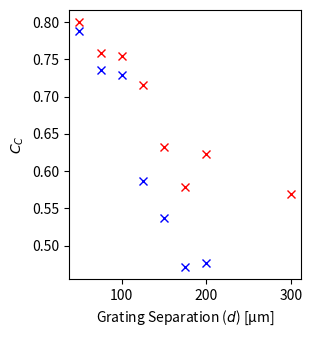

Write the Python code that produced this figure. (Note: this script raises an exception after producing the figure.)
#!/usr/bin/env python3
# -*- coding: utf-8 -*-
"""
Created on Wed Jun  4 11:57:24 2025

@author: -
"""
import matplotlib.pyplot as plt
from matplotlib import rcParams
import numpy as np
import matplotlib.patches as patches
from matplotlib.legend_handler import HandlerTuple

rcParams['figure.figsize']=(3,3.5)
rcParams['figure.dpi']=300
rcParams.update({'font.size': 10})

# [0.5, 1.0, 1.5, 2.0, 2.5, 0.5, 1.0, 1.5, 2.0, 2.5, 0.5, 1.0, 1.5, 2.0, 2.5, 0.5, 1.0, 1.5, 2.0, 2.5, 0.5, 1.0, 1.5, 2.0, 2.5]
# AMPs = [[0.0,1.8957491158975655e-09, 4.837936100237537e-09, 9.055242151064516e-09, 1.2549329850247491e-08, 1.638520045419863e-08], 
#        [0.0,2.0274745981409948e-09, 5.322494415040973e-09, 9.971287489916746e-09, 1.4552004450011793e-08, 1.961328690281936e-08]]

d50 = [50,75,100,125,150,175,200,300]
d350 = [50,75,100,125,150,175,200]

LER50 = [3.13737672319001e-09, 6.298014272635589e-09, 8.125326189682047e-09, 1.055239948118878e-08, 1.178434629528782e-08, 2.091372357924797e-08, 1.9750531825185528e-08, 2.6744588978142044e-08]
# [3.13737672319001e-09, 6.298014272635589e-09, 8.125326189682047e-09, 1.055239948118878e-08, 1.178434629528782e-08, 2.091372357924797e-08, 1.9750531825185528e-08, 2.6744588978142044e-08]
LWR50 = [3.76570645294972e-09, 7.780048614163813e-09, 1.0489807224041986e-08, 1.2064069168246823e-08, 1.7210424990269083e-08, 2.0765752530619084e-08, 2.017947974382717e-08, 3.1003573514347116e-08]
NILS50 = [2.8706083545041152, 2.8811122789153063, 2.870744614488765, 2.893850374345269, 2.773522775434887, 2.80172111792031, 2.642213450364398, 1.9606921638190036]
CDU50 = [4.64648454946472e-09, 7.937649645135814e-09, 1.0567307060418733e-08, 1.2120426800806978e-08, 1.724203622403281e-08, 2.0812614647128366e-08, 2.0206816687068308e-08, 3.1038866603750495e-08]
CLR50 = [0.0, 0.17407638731144148, 0.10763634324132176, 0.0, 0.22791949187403743, 0.0, 0.0, 0.0]
LER350 = [3.814756484900542e-09, 7.342974803782147e-09, 9.244156295227204e-09, 1.1495575955258391e-08, 1.1563028632844116e-08, 2.3404914177614798e-08, 2.3452719024098754e-08]
# [3.814602945863403e-09, 8.053860161119312e-09, 9.593385301346181e-09, 1.2056884034687646e-08, 1.1959917448368975e-08, 2.297265286321477e-08, 2.1328411825734326e-08]
# [3.814756484900542e-09, 7.342974803782147e-09, 9.244156295227204e-09, 1.1495575955258391e-08, 1.1563028632844116e-08, 2.3404914177614798e-08, 2.3470593943188145e-08]
LWR350 = [4.426264488254208e-09, 8.637301591832736e-09, 1.1951245064472721e-08, 1.4487913858309245e-08, 2.2975390598707574e-08, 3.043593059020359e-08, 3.838628272037212e-08]
NILS350 = [2.8373913133227404, 2.659960117602982, 2.3710150395048393, 2.083147578025207, 1.7397288577995194, 1.4233246657116705, 1.0793228774712333]
CDU350 = [5.066672218648173e-09, 8.758177984928551e-09, 1.1995054148825014e-08, 1.452897090451285e-08, 2.2996099489550955e-08, 3.044876347876026e-08, 3.8473048123529616e-08]
CLR350 = [0.0, 0.0, 0.0, 0.06425103907896956, 0.0, 0.0, 0.06474339140614455]

CC50_1 = [0.47990477576358037, 0.45519088398755453, 0.4529375077320989, 0.4293183130436926, 0.3793641540457867, 0.34713377599879863, 0.3736119334392787, 0.3417038957426973]
CC50_2 = [0.36251639704330646, 0.3945039518638782, 0.5502006904967839, 0.34673839238896254, 0.5536914041928277, 0.5690467021803093, 0.4302166296329305, 0.512467824975143]
CC350_1 = [0.4725395560067662, 0.441519072893289, 0.4370320170619713, 0.35209475409651575, 0.32245622822552916, 0.2825403135722022, 0.28592070152335836]
CC350_2 = [0.3613940431892083, 0.39059614976904194, 0.5763955788255603, 0.3423866674612115, 0.5494761362464926, 0.5664487087669928, 0.42196020455441613]
E_off = 0#abs(EFl[0] - EFs[0][0])*100
LWR_off = 0#abs(LWRl[0] - LWRs[0][0])*1e9

# LERs1[0] = [l - LERs1[0][0] for l in LERs1[0][1::]]
# LERs1[1] = [l - LERs1[1][0] for l in LERs1[1][1::]]
# LERs2[0] = [l - LERs2[0][0] for l in LERs2[0][1::]]
# LERs2[1] = [l - LERs2[1][0] for l in LERs2[1][1::]]
# LERs2[2] = [l - LERs2[2][0] for l in LERs2[2][1::]]

# EFs[0] = [l - EFs[0][0] for l in EFs[0][1:-1]]
# EFs[1] = [l - EFs[1][0] for l in EFs[1][1:-2]]
# EFlc[0] = [l - EFl[0] for l in EFlc[0]]
# EFlc[1] = [l - EFl[0] for l in EFlc[1]]
# EFl = [l - EFl[0] for l in EFl[1::]]

# EF0s[0] = [l - EF0s[0][0] for l in EF0s[0][1:-1]]
# EF0s[1] = [l - EF0s[1][0] for l in EF0s[1][1:-2]]
# EF0lc[0] = [l - EF0l[0] for l in EF0lc[0]]
# EF0lc[1] = [l - EF0l[0] for l in EF0lc[1]]
# EF0l = [l - EF0l[0] for l in EF0l[1::]]
    
# LWRs[0] = [l - LWRs[0][0] for l in LWRs[0][1:-1]]
# LWRs[1] = [l - LWRs[1][0] for l in LWRs[1][1:-2]]
# LWRlc[0] = [l - LWRl[0] for l in LWRlc[0]]
# LWRlc[1] = [l - LWRl[0] for l in LWRlc[1]]
# LWRl = [l - LWRl[0] for l in LWRl[1::]]

# CDUs[0] = [c - CDUs[0][0] for c in CDUs[0][1:-1]]
# CDUs[1]  = [c - CDUs[1][0] for c in CDUs[1][1:-2]]
# CDUlc[0] = [c - CDUl[0] for c in CDUlc[0]]
# CDUlc[1] = [c - CDUl[0] for c in CDUlc[1]]
# CDUl = [c - CDUl[0] for c in CDUl[1::]]

# CLRs[0] = [c - CLRs[0][0] for c in CLRs[0][1:-1]]
# CLRs[1]  = [c - CLRs[1][0] for c in CLRs[1][1:-2]]
# CLRlc[0] = [c - CLRl[0] for c in CLRlc[0]]
# CLRlc[1] = [c - CLRl[0] for c in CLRlc[1]]
# CLRl = [c - CLRl[0] for c in CLRl[1::]]

# NILSs[0] = [l - NILSs[0][0] for l in NILSs[0][1:-1]]
# NILSs[1] = [l - NILSs[1][0] for l in NILSs[1][1:-2]]
# NILSlc[0] = [l - NILSl[0] for l in NILSlc[0]]
# NILSlc[1] = [l - NILSl[0] for l in NILSlc[1]]
# NILSl = [l - NILSl[0] for l in NILSl[1::]]

# AMPs1[0] = AMPs1[0][1::]
# AMPs1[1] = AMPs1[1][1::]
# AMPs2[0] = AMPs2[0][1::]
# AMPs2[1] = AMPs2[1][1::]
# AMPs2[2] = AMPs2[2][1::]
# AMPl = AMPl[1::]


# LERs[0] = LERs[0][0:-1]
# LERs[1] = LERs[1][0:-2]
# EFs[0] = EFs[0][0:-1]
# EFs[1] = EFs[1][0:-2]
# EF0s[0] = EF0s[0][0:-1]
# EF0s[1] = EF0s[1][0:-2]
# LWRs[0] = LWRs[0][0:-1]
# LWRs[1] = LWRs[1][0:-2]
# NILSs[0] = NILSs[0][0:-1]
# NILSs[1] = NILSs[1][0:-2]
# AMPs[0] = AMPs[0][0:-1]
# AMPs[1] = AMPs[1][0:-2]
# CDUs[0] = CDUs[0][0:-1]
# CDUs[1] = CDUs[1][0:-2]
# CLRs[0] = CLRs[0][0:-1]
# CLRs[1] = CLRs[1][0:-2]

# dLER = []
# dLWR = []
# dCDU = []
# dAMP = []
# _AMP = [AMPs1[0],AMPs1[1],AMPs2[0],AMPs2[1],AMPs2[2]]
# _LWR = [LWRs1[0],LWRs1[1],LWRs2[0],LWRs2[1],LWRs2[2]]
# _CDU = [CDUs1[0],CDUs1[1],CDUs2[0],CDUs2[1],CDUs2[2]]

# for i,l in enumerate([LERs1[0],LERs1[1],LERs2[0],LERs2[1],LERs2[2]]):
#     for ii,_l in enumerate(l):
#         dLER.append(_l)
#         dLWR.append(_LWR[i][ii])
#         dCDU.append(_CDU[i][ii])
#         dAMP.append(_AMP[i][ii])

# a,b = np.polyfit(dAMP,dLER,1)
# x_fit = np.linspace(0,np.max(dAMP)+0.25,400)
# y_fit = [a*_x*1e9 + b*1e9 for _x in x_fit]


LERlim10 = [0.35,0.78]
LERlim25 = [0.87,1.94]
LWRlim10 = [0.38,0.85]
LWRlim25 = [0.99,2.21]
CDUlim10 = [0.47,1.06]
CDUlim25 = [1.19,2.65]

# Define rectangles: (x, y, width, height)
rectangles = [
    (-1, LERlim10[0], 20, LERlim10[1] - LERlim10[0]),
    (-1, LERlim25[0], 20, LERlim25[1] - LERlim25[0]),
    (-1, LWRlim10[0], 20, LWRlim10[1] - LWRlim10[0]),
    (-1, LWRlim25[0], 20, LWRlim25[1] - LWRlim25[0]),
    (-1, CDUlim10[0], 20, CDUlim10[1] - CDUlim10[0]),
    (-1, CDUlim25[0], 20, CDUlim25[1] - CDUlim25[0])
]

# Define colors and transparency for each rectangle
colors = ['y', 'pink','y', 'pink', 'y', 'pink']#, 'blue']
alphas = [0.5, 0.5, 0.5, 0.5, 0.5, 0.5]




plt.plot(d50,[c/0.6 for c in CC50_1],'rx',mfc='none',label='SSA = 50 um')
plt.plot(d350,[c/0.6 for c in CC350_1],'bx',mfc='none',label='SSA = 350 um')
# plt.plot(d50,[c/0.6 for c in CC50_2],'ro',mfc='none',label='SSA = 50 um')
# plt.plot(d350,[c/0.6 for c in CC350_2],'bo',mfc='none',label='SSA = 350 um')
# Get the current axes
# ax = plt.gca()
# # Add rectangles to the plot
# for (x, y, w, h), color, alpha in zip(rectangles[2:4], colors[2:4], alphas[2:4]):
#     rect = patches.Rectangle((x, y), w, h, linewidth=1, edgecolor=None,
#                               facecolor=color, alpha=alpha)
#     ax.add_patch(rect)
# plt.hlines(0.99,0,np.max(AMPs[0])*1e9,colors='gray',linestyles='--',label='$L_{25}$')
# plt.hlines(0.38,0,np.max(AMPs[0])*1e9,colors='gray',linestyles='--',label='$L_{10}$')
# plt.text(15.1, 1.8,'$L_{25}$',color='black',fontsize=8) # '0.63 nm', color='g')
# plt.text(15.1, 0.46,'$L_{10}$',color='black',fontsize=8) # '0.26 nm', color='y')
plt.xlabel('Grating Separation ($d$) [\u03bcm]')
# plt.ylabel('$\Delta$LWR [nm]')
plt.ylabel('$C_C$')
# plt.xlim((-1,np.max(AMPs[0])*1e9 + 1))
# plt.legend(title='IRDS Limits$^{*}$',fontsize=10)
plt.savefig('/user/home/opt/xl/xl/experiments/BEUVcoherence/figs/compositeC.svg', bbox_inches='tight')
plt.show()




plt.plot(d50,[l*1e9 for l in LER50],'ro',mfc='none',label='SSA = 50 \u03bcm')
plt.plot(d350,[l*1e9 for l in LER350],'bo',mfc='none',label='SSA = 350 \u03bcm')

# Get the current axes
ax = plt.gca()

# # Add rectangles to the plot
# for (x, y, w, h), color, alpha in zip(rectangles[0:2], colors[0:2], alphas[0:2]):
#     rect = patches.Rectangle((x, y), w, h, linewidth=1, edgecolor=None,
#                              facecolor=color, alpha=alpha)
#     ax.add_patch(rect)

# # plt.hlines(0.87,0,np.max(AMPs[0])*1e9,colors='gray',linestyles='--')
# # plt.hlines(0.35,0,np.max(AMPs[0])*1e9,colors='gray',linestyles='--')
# plt.text(15.1,1.6,'$L_{25}$', color='black', fontsize=8)
# plt.text(15.1,0.45,'$L_{10}$', color='black', fontsize=8)
plt.xlabel('Grating Separation ($d$) [\u03bcm]')
# plt.ylabel('$\Delta$LER [nm]')
plt.ylabel('LER [nm]')
# plt.xlim((-1,np.max(AMPs2)*1e9 + 1))
# plt.vlines(2.0,ymin=0.4,ymax=4,colors='gray',linestyles='dashed')
# plt.text(1.6,4.1,'2 nm', color='gray',fontsize=10)#'$\sigma_{EBL}$',color='gray',fontsize=10)
# plt.xlim((0,,np.max(AMPs[0])*1e9))
plt.legend()
plt.savefig('/user/home/opt/xl/xl/experiments/BEUVcoherence/figs/LER_wLegend.svg', bbox_inches='tight')
plt.show()


# plt.plot(d50,[e*1 for e in EF50],'ro',mfc='none',label='$SSA=50um$')
# plt.plot(d350,[e*1 for e in EF350],'bo',mfc='none',label='$SSA=350um$')
# # plt.plot(AMPlc[2],[e*1 - E_off for e in EFlc[2]],':x',color='c',label='line-edge: $c =$' + str(60) + ' nm')
# # plt.plot(AMPlc[3],[e*1 - E_off for e in EFlc[3]],':x',color='m',label='line-edge: $c =$' + str(60) + ' nm')
# plt.xlabel('Mask Roughness Amplitude ($\sigma$) [nm]')
# # plt.ylabel('$\Delta \eta_{\pm 1}$')
# plt.ylabel('$\eta_{\pm 1}$')
# # plt.legend()
# # plt.savefig('/user/home/opt/xl/xl/experiments/maskLER_retry2/figures/EF.svg', bbox_inches='tight')
# plt.show()


# plt.plot(d50,[e*1 for e in EF050],'ro',mfc='none',label='$SSA=50um$')
# plt.plot(d350,[e*1 for e in EF0350],'bo',mfc='none',label='$SSA=350um$')
# # plt.plot(AMPlc[2],[e*1 - E_off for e in EF0lc[2]],':x',color='c',label='line-edge: $c =$' + str(60) + ' nm')
# # plt.plot(AMPlc[3],[e*1 - E_off for e in EF0lc[3]],':x',color='m',label='line-edge: $c =$' + str(60) + ' nm')
# plt.xlabel('Mask Roughness Amplitude ($\sigma$) [nm]')
# # plt.ylabel('$\Delta \eta_{0}$')
# plt.ylabel('$\eta_{0}$')
# # plt.legend()
# # plt.savefig('/user/home/opt/xl/xl/experiments/maskLER_retry2/figures/EF0.svg', bbox_inches='tight')
# plt.show()


plt.plot(d50,[l*1e9 for l in LWR50],'ro',mfc='none',label='SSA = 50 um')
plt.plot(d350,[l*1e9 for l in LWR350],'bo',mfc='none',label='SSA = 50 um')
# Get the current axes
# ax = plt.gca()
# # Add rectangles to the plot
# for (x, y, w, h), color, alpha in zip(rectangles[2:4], colors[2:4], alphas[2:4]):
#     rect = patches.Rectangle((x, y), w, h, linewidth=1, edgecolor=None,
#                               facecolor=color, alpha=alpha)
#     ax.add_patch(rect)
# plt.hlines(0.99,0,np.max(AMPs[0])*1e9,colors='gray',linestyles='--',label='$L_{25}$')
# plt.hlines(0.38,0,np.max(AMPs[0])*1e9,colors='gray',linestyles='--',label='$L_{10}$')
# plt.text(15.1, 1.8,'$L_{25}$',color='black',fontsize=8) # '0.63 nm', color='g')
# plt.text(15.1, 0.46,'$L_{10}$',color='black',fontsize=8) # '0.26 nm', color='y')
plt.xlabel('Grating Separation ($d$) [\u03bcm]')
# plt.ylabel('$\Delta$LWR [nm]')
plt.ylabel('LWR [nm]')
# plt.xlim((-1,np.max(AMPs[0])*1e9 + 1))
# plt.legend(title='IRDS Limits$^{*}$',fontsize=10)
plt.savefig('/user/home/opt/xl/xl/experiments/BEUVcoherence/figs/LWR_redone.svg', bbox_inches='tight')
plt.show()


plt.plot(d50,[n/np.pi for n in NILS50],'ro',mfc='none',label='$SSA=50um$')
plt.plot(d350,[n/np.pi for n in NILS350],'bo',mfc='none',label='$SSA=350um$')
# plt.plot(AMPlc[2],[l*1e9 - LWR_off for l in LWRlc[2]],':x',color='c')#,label='line-edge: $c =$' + str(60) + ' nm')
# plt.plot(AMPlc[3],[l*1e9 - LWR_off for l in LWRlc[3]],':x',color='m')#,label='line-edge: $c =$' + str(60) + ' nm')
# plt.hlines(0.63,0,25,colors='gray',linestyles='--',label='$L_{25}$')
# plt.hlines(0.26,0,25,colors='gray',linestyles='--',label='$L_{10}$')
# plt.text(0, 0.65,'$L_{25}$',color='gray',fontsize=8) # '0.63 nm', color='g')
# plt.text(0, 0.28,'$L_{10}$',color='gray',fontsize=8) # '0.26 nm', color='y')
plt.xlabel('Grating Separation ($d$) [\u03bcm]')
# plt.ylabel('$\Delta$NILS$/\pi$')
plt.ylabel('NILS $/\pi$ ')
# # plt.legend(title='IRDS Limits$^{*}$',fontsize=10)
plt.savefig('/user/home/opt/xl/xl/experiments/BEUVcoherence/figs/NILS.svg', bbox_inches='tight')
plt.show()


# plt.plot([a*1e9 for a in AMPs[0][1::]],[lwr/ler for lwr,ler in zip(LWRs[0][1::],LERs[0][1::])],'ro',mfc='none')#,label='surface: $c =$' + str(35) + ' nm')
# plt.plot([a*1e9 for a in AMPs[1][1::]],[lwr/ler for lwr,ler in zip(LWRs[1][1::],LERs[1][1::])],'bo',mfc='none')#,label='surface: $c =$' + str(65) + ' nm')
# plt.plot(AMPl,[lwr/ler for lwr,ler in zip(LWRl,LERl)],'x',color='black')#,label='line-edge: $c =$' + str(60) + ' nm')
# plt.plot(AMPlc[0],[lwr/ler for lwr,ler in zip(LWRlc[0],LERlc[0])],'x',color='g')#,label='line-edge: $c =$' + str(60) + ' nm')
# plt.plot(AMPlc[1],[lwr/ler for lwr,ler in zip(LWRlc[1],LERlc[1])],'x',color='g')#,label='line-edge: $c =$' + str(60) + ' nm')
# plt.xlabel('Mask Roughness Amplitude ($\sigma$) [nm]')
# plt.ylabel('$\Delta$LWR / $\Delta$LER ')
# plt.ylabel('LWR / LER ')
# plt.savefig('/user/home/opt/xl/xl/experiments/maskLER_retry2/figures/LWRoverLER_delta.svg', bbox_inches='tight')
# plt.show()


plt.plot(d50,[l*1e9 for l in CDU50],'ro',mfc='none',label='$SSA=50um$')
plt.plot(d350,[l*1e9 for l in CDU350],'bo',mfc='none',label='$SSA=350um$')
# Get the current axes
# ax = plt.gca()
# # Add rectangles to the plot
# for (x, y, w, h), color, alpha in zip(rectangles[4::], colors[4::], alphas[4::]):
#     rect = patches.Rectangle((x, y), w, h, linewidth=1, edgecolor=None,
#                               facecolor=color, alpha=alpha)
#     ax.add_patch(rect)
# # plt.hlines(0.87,0,np.max(AMPs[0])*1e9,colors='gray',linestyles='--')
# # plt.hlines(0.35,0,np.max(AMPs[0])*1e9,colors='gray',linestyles='--')
# plt.text(15.1,2.3,'$L_{25}$', color='black', fontsize=8)
# plt.text(15.1,0.7,'$L_{10}$', color='black', fontsize=8)
plt.xlabel('Grating Separation ($d$) [\u03bcm]')
# plt.ylabel('$\Delta$CDU [nm]')
plt.ylabel('CDU [nm]')
# plt.xlim((-1,np.max(AMPs[0])*1e9 + 1))
# plt.vlines(2.0,ymin=0.4,ymax=4,colors='gray',linestyles='dashed')
# plt.text(1.6,4.1,'2 nm', color='gray',fontsize=10)#'$\sigma_{EBL}$',color='gray',fontsize=10)
# plt.xlim((-1,np.max(AMPs[0])*1e9 + 1))
# plt.ylim((-0.1,np.max(CDUs[0])*1e9 + 0.4))
# plt.legend()
plt.savefig('/user/home/opt/xl/xl/experiments/BEUVcoherence/figs/CDU.svg', bbox_inches='tight')
plt.show()


plt.plot(d50,[l for l in CLR50],'ro',mfc='none',label='$SSA=50um$')
plt.plot(d350,[l for l in CLR350],'bo',mfc='none',label='$SSA=350um$')
plt.xlabel('Grating Separation ($d$) [\u03bcm]')
# plt.ylabel('$\Delta$CLR [nm]')
plt.ylabel('CLR [nm]')
# plt.xlim((-1,np.max(AMPs[0])*1e9 + 1))
# plt.vlines(2.0,ymin=0.4,ymax=4,colors='gray',linestyles='dashed')
# plt.text(1.6,4.1,'2 nm', color='gray',fontsize=10)#'$\sigma_{EBL}$',color='gray',fontsize=10)
# plt.xlim((0,,np.max(AMPs[0])*1e9))
# plt.legend()
plt.savefig('/user/home/opt/xl/xl/experiments/BEUVcoherence/figs/CLR.svg', bbox_inches='tight')
plt.show()

X = np.linspace(0.0,np.max(LER50)*1e9,100)
Y = X*np.sqrt(2)# - 2.e-9

plt.plot([l*1e9 for l in LER50],[l*1e9 for l in LWR50],'ro',mfc='none',label='SSA = 50 \u03bcm')
plt.plot([l*1e9 for l in LER350],[l*1e9 for l in LWR350],'bo',mfc='none',label='SSA = 350 \u03bcm')
# plt.plot(LERl,LWRl,'x',color='black')#,label='line-edge: $c =$' + str(60) + ' nm')
# plt.plot(LERlc[0],LWRlc[0],'x',color='g')#,label='line-edge: $c =$' + str(60) + ' nm')
# plt.plot(LERlc[1],LWRlc[1],'x',color='g')#,label='line-edge: $c =$' + str(60) + ' nm')
plt.plot(X,Y,':', label='LWR = $\sqrt{2}$LER')
plt.xlabel('LER [nm]')
# plt.ylabel('$\Delta$LWR / $\Delta$LER ')
plt.legend()
plt.ylabel('LWR [nm]')
plt.savefig('/user/home/opt/xl/xl/experiments/BEUVcoherence/figs/LWRoverLER.svg', bbox_inches='tight')
plt.show()


plt.plot([100*(abs((n1/np.pi) - (n2/np.pi)) / ((n1/np.pi) + (n2/np.pi))) for n1,n2 in zip(NILS50,NILS350)],'x')
    # [(n1/np.pi) - (n2/np.pi) for n1,n2 in zip(NILS50,NILS350)],'x')
plt.show()

# Bler11 = [((l*1e9) / 1.2)**2 for l in dLER] 
# Blwr11 = [((l*1e9) / 1.4)**2 for l in dLWR]
# Bcdu11 = [((l*1e9) / 1.7)**2 for l in dCDU]

# Bler10 = [((l*1e9) / 1.1)**2 for l in dLER] 
# Blwr10 = [((l*1e9) / 1.2)**2 for l in dLWR]
# Bcdu10 = [((l*1e9) / 1.5)**2 for l in dCDU]

# Bler8 = [((l*1e9) / 0.8)**2 for l in dLER] 
# Blwr8 = [((l*1e9) / 1.0)**2 for l in dLWR]
# Bcdu8 = [((l*1e9) / 1.2)**2 for l in dCDU]




# fig, ax = plt.subplots(1,1)
# p8e, = ax.plot(dAMP,[1 - b for b in Bler8],'ro',mfc='none')#,label='CD = 8 nm')
# p10e, = ax.plot(dAMP,[1 - b for b in Bler10],'bo',mfc='none')#,label='CD = 10 nm')
# p11e, = ax.plot(dAMP,[1 - b for b in Bler11],'go',mfc='none')#,label='CD = 11 nm')
# # p8w, = ax.plot(dAMP,Blwr8,'ro',mfc='none')#,label='CD = 8 nm')
# # p10w, = ax.plot(dAMP,Blwr10,'bo',mfc='none')#,label='CD = 10 nm')
# # p11w, = ax.plot(dAMP,Blwr11,'go',mfc='none')#,label='CD = 11 nm')
# ax.set_xlabel('Mask Roughness Amplitude ($\sigma$) [nm]')
# ax.set_ylabel(r'1 - $\omega$ (LER)')
# ax.set_ylim((0,1))
# ax.set_xlim((0,5))
# # ax.legend([(p8e,p8w),(p10e,p10w),(p11e,p11w)], ['CD = 8 nm', 'CD = 10 nm', 'CD = 11 nm'],
# #             handler_map={tuple: HandlerTuple(ndivide=None)},
# #             title='X/O : LER/LWR')#' \n O = LWR')
# # l = ax.legend([(p8e, p8w), p10e], ['data', 'models'],
# #                handler_map={tuple: HandlerTuple(ndivide=None)})
# # ax.legend()
# plt.savefig('/user/home/opt/xl/xl/experiments/maskLER_retry2/figures/omega_LER.svg', bbox_inches='tight')
# plt.show()

# plt.plot(dAMP,[1 - b for b in Blwr8],'ro',mfc='none',label='CD = 8 nm')
# plt.plot(dAMP,[1 - b for b in Blwr10],'bo',mfc='none',label='CD = 10 nm')
# plt.plot(dAMP,[1 - b for b in Blwr11],'go',mfc='none',label='CD = 11 nm')
# plt.xlabel('Mask Roughness Amplitude ($\sigma$) [nm]')
# plt.ylim((0,1))
# plt.xlim((0,5))
# plt.ylabel(r'1 - $\omega$ (LWR)')
# plt.legend()
# plt.savefig('/user/home/opt/xl/xl/experiments/maskLER_retry2/figures/omega_LWR.svg', bbox_inches='tight')
# plt.show()


# plt.plot(dAMP,[1 - b for b in Bcdu8], 'ro', mfc='none')
# plt.plot(dAMP,[1 - b for b in Bcdu10], 'bo', mfc='none')
# plt.plot(dAMP,[1 - b for b in Bcdu11], 'go', mfc='none')
# plt.xlabel('Mask Roughness Amplitude ($\sigma$) [nm]')
# plt.ylim(0,1)
# plt.xlim(0,5)
# plt.ylabel(r'1 - $\omega$ (CDU)')
# plt.savefig('/user/home/opt/xl/xl/experiments/maskLER_retry2/figures/omega_CDU.svg', bbox_inches='tight')
# plt.show()


# plt.plot(dAMP,[1 - b for b in Bler11], 'ro', mfc='none', label='LER')
# plt.plot(dAMP,[1 - b for b in Blwr11], 'bo', mfc='none', label='LWR')
# plt.plot(dAMP,[1 - b for b in Bcdu11], 'go', mfc='none', label='CDU')
# plt.xlabel('Mask Roughness Amplitude ($\sigma$) [nm]')
# plt.ylabel(r'1 - $\omega$')
# plt.ylim(0,1)
# plt.xlim(0,5)
# plt.title('CD = 11 nm')
# plt.legend()
# plt.savefig('/user/home/opt/xl/xl/experiments/maskLER_retry2/figures/omega_CD11.svg', bbox_inches='tight')
# plt.show()

# plt.plot(dAMP,[1 - b for b in Bler10], 'ro', mfc='none', label='LER')
# plt.plot(dAMP,[1 - b for b in Blwr10], 'bo', mfc='none', label='LWR')
# plt.plot(dAMP,[1 - b for b in Bcdu10], 'go', mfc='none', label='CDU')
# plt.xlabel('Mask Roughness Amplitude ($\sigma$) [nm]')
# plt.ylabel(r'1 - $\omega$')
# plt.ylim(0,1)
# plt.xlim(0,5)
# plt.title('CD = 10 nm')
# plt.legend()
# plt.savefig('/user/home/opt/xl/xl/experiments/maskLER_retry2/figures/omega_CD10.svg', bbox_inches='tight')
# plt.show()
    
# plt.plot(dAMP,[1 - b for b in Bler8], 'ro', mfc='none', label='LER')
# plt.plot(dAMP,[1 - b for b in Blwr8], 'bo', mfc='none', label='LWR')
# plt.plot(dAMP,[1 - b for b in Bcdu8], 'go', mfc='none', label='CDU')
# plt.xlabel('Mask Roughness Amplitude ($\sigma$) [nm]')
# plt.ylabel(r'1 - $\omega$')
# plt.ylim(0,1)
# plt.xlim(0,5)
# plt.title('CD = 8 nm')
# plt.legend()
# plt.savefig('/user/home/opt/xl/xl/experiments/maskLER_retry2/figures/omega_CD8.svg', bbox_inches='tight')
# plt.show()

# # plt.plot(LWR/LER,AMPs[0],'ro',mfc='none')
# # plt.plot(LWR/LER,AMPs[1],'bo',mfc='none')#,label='surface: $c =$' + str(65) + ' nm')
# # plt.plot(LWR/LER,AMPl,'x',color='black')#,label='line-edge: $c =$' + str(60) + ' nm')
# # plt.plot(LWR/LER,AMPlc[0],'x',color='g')#,label='line-edge: $c =$' + str(60) + ' nm')
# # plt.plot([lw/le for lw,le in zip(LWR,LER)],AMPlc[1],'x',color='g')#,label='line-edge: $c =$' + str(60) + ' nm')
# # # plt.plot(X,Y,':')
# # plt.xlabel('Mask Roughness Amplitude ($\sigma$) [nm]')
# # # plt.ylabel('$\Delta$LWR / $\Delta$LER ')
# # plt.ylabel('LWR/LER')
# # # plt.savefig('/user/home/opt/xl/xl/experiments/maskLER_retry2/figures/LWRoverLER.svg', bbox_inches='tight')
# # plt.show()
